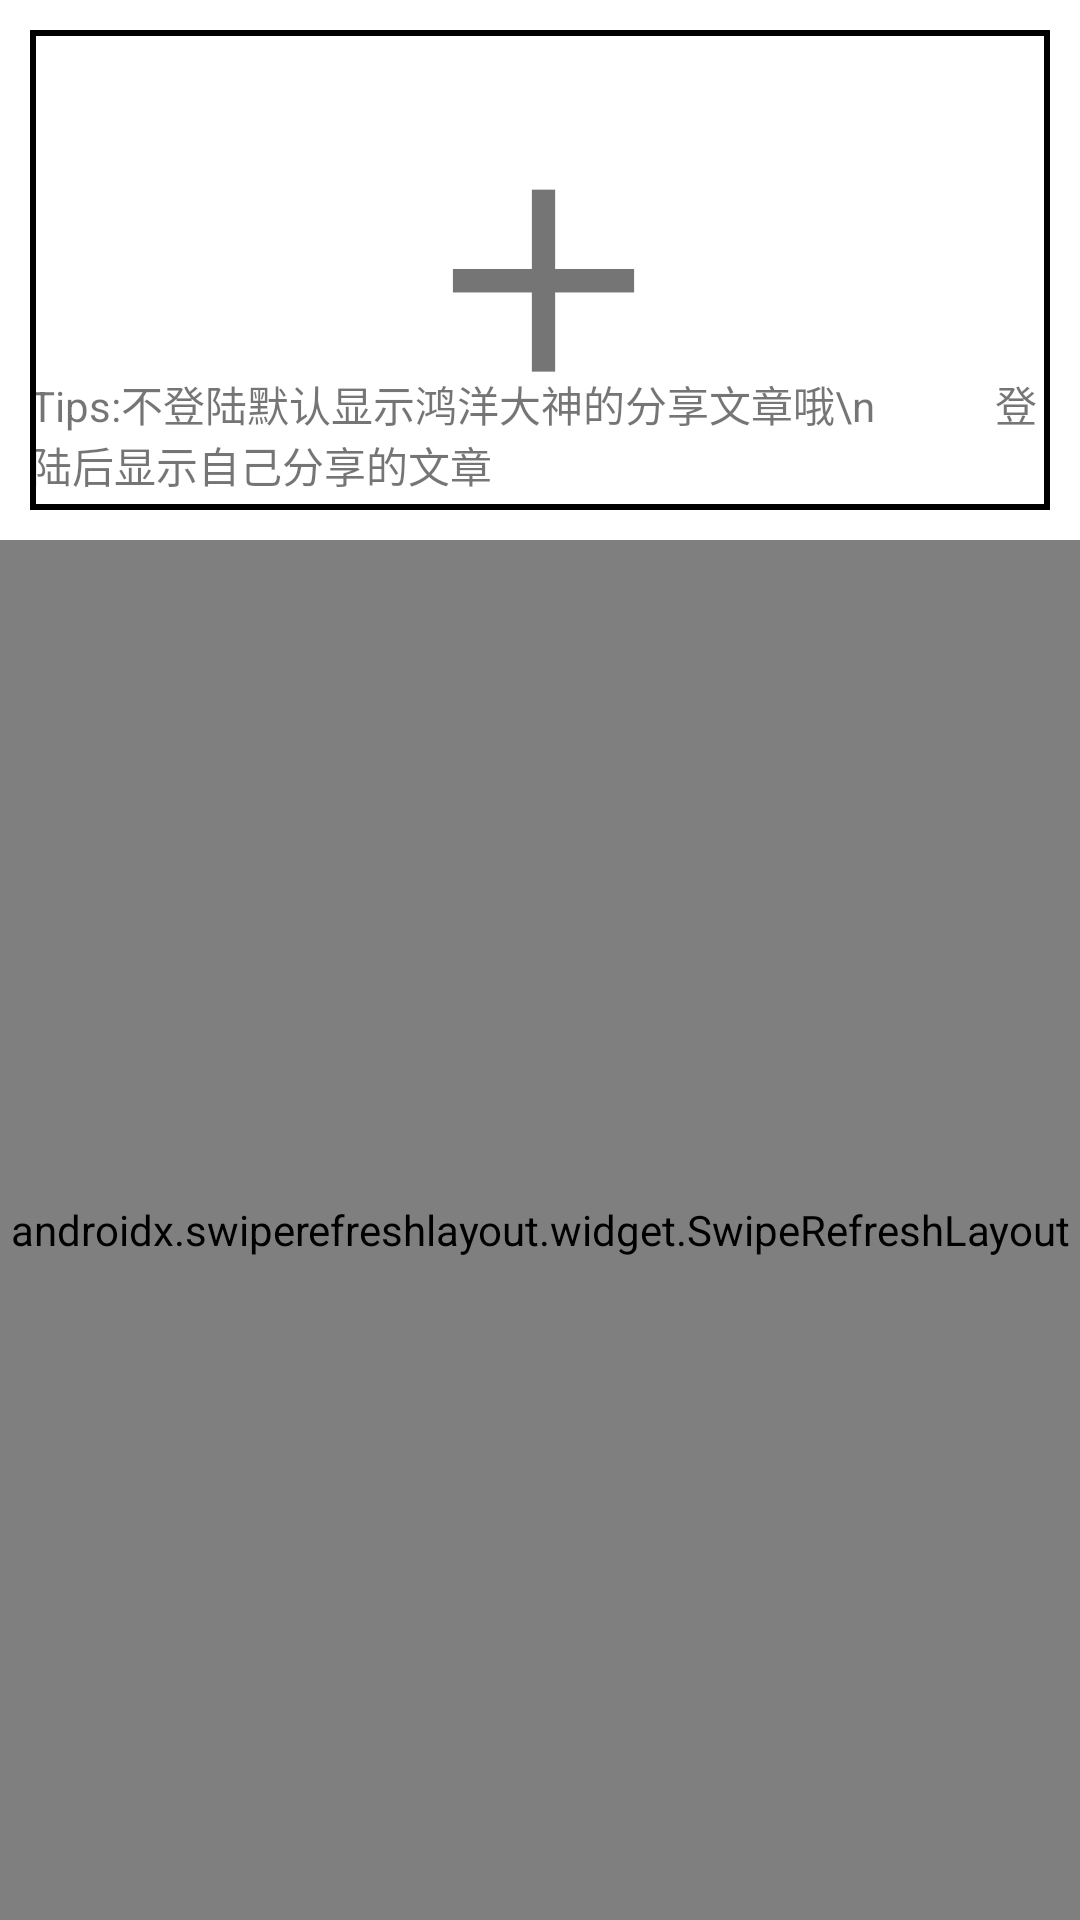

Here is an Android app screen rendered from its layout file. Give the layout XML and the strings, colors and styles it references.
<!-- AndroidManifest.xml: application theme Theme.PlayAndroid -->
<!-- res/layout/fragment_share.xml -->
<?xml version="1.0" encoding="utf-8"?>
<LinearLayout xmlns:android="http://schemas.android.com/apk/res/android"
    android:layout_width="match_parent"
    android:layout_height="match_parent"
    android:orientation="vertical">

    <RelativeLayout
        android:id="@+id/ll_share"
        android:layout_width="match_parent"
        android:layout_height="160dp"
        android:layout_margin="10dp"
        android:background="@drawable/selector_share_bg">

        <TextView
            android:layout_width="wrap_content"
            android:layout_height="wrap_content"
            android:layout_centerInParent="true"
            android:text="＋"
            android:textSize="80sp"
            android:textStyle="bold" />

        <TextView
            android:layout_width="wrap_content"
            android:layout_height="wrap_content"
            android:layout_alignParentBottom="true"
            android:layout_centerHorizontal="true"
            android:layout_marginBottom="5dp"
            android:singleLine="false"
            android:text="Tips:不登陆默认显示鸿洋大神的分享文章哦\n            登陆后显示自己分享的文章" />
    </RelativeLayout>

    <androidx.swiperefreshlayout.widget.SwipeRefreshLayout
        android:id="@+id/refresh_share"
        android:layout_width="match_parent"
        android:layout_height="match_parent">

        <androidx.recyclerview.widget.RecyclerView
            android:id="@+id/rv_share"
            android:layout_width="match_parent"
            android:layout_height="match_parent"
            android:overScrollMode="never" />

    </androidx.swiperefreshlayout.widget.SwipeRefreshLayout>


</LinearLayout>
<!-- resources referenced by this layout -->
<resources>
  <!-- drawable selector_share_bg (drawable) -->
  <?xml version="1.0" encoding="utf-8"?>
  <selector xmlns:android="http://schemas.android.com/apk/res/android">
      <item android:drawable="@drawable/shape_share_bg_pressed" android:state_pressed="true"></item>
      <item android:drawable="@drawable/shape_share_bg_normal"></item>
  </selector>
  <style name="Theme.PlayAndroid" parent="Theme.MaterialComponents.DayNight.NoActionBar">
          
          <item name="colorPrimary">@color/purple_500</item>
          <item name="colorPrimaryVariant">@color/purple_700</item>
          <item name="colorOnPrimary">@color/white</item>
          
          <item name="colorSecondary">@color/teal_200</item>
          <item name="colorSecondaryVariant">@color/teal_700</item>
          <item name="colorOnSecondary">@color/black</item>
          
          <item name="android:statusBarColor" tools:targetApi="l">?attr/colorPrimaryVariant</item>
          
          <item name="android:windowDisablePreview">true</item>
      </style>
  <!-- drawable shape_share_bg_pressed (drawable) -->
  <?xml version="1.0" encoding="utf-8"?>
  <shape xmlns:android="http://schemas.android.com/apk/res/android" android:shape="rectangle">
      <stroke
          android:width="2dp"
          android:color="@color/black" />
  
      <solid android:color="@color/grey"/>
  </shape>
  <!-- drawable shape_share_bg_normal (drawable) -->
  <?xml version="1.0" encoding="utf-8"?>
  <shape xmlns:android="http://schemas.android.com/apk/res/android" android:shape="rectangle">
      <stroke
          android:width="2dp"
          android:color="@color/black" />
  </shape>
  <color name="purple_500">#FF6200EE</color>
  <color name="purple_700">#FF3700B3</color>
  <color name="white">#FFFFFFFF</color>
  <color name="teal_200">#FF03DAC5</color>
  <color name="teal_700">#FF018786</color>
  <color name="black">#FF000000</color>
  <color name="grey">#E5E3E3</color>
</resources>
